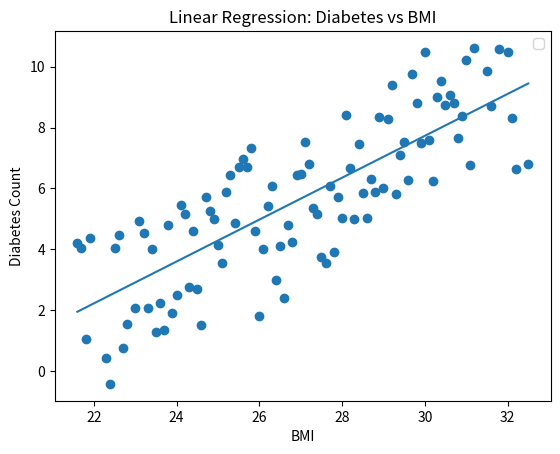

Source code (Python):
import matplotlib.pyplot as plt
import math
# We will assume the relationship between Y and X as linear so we can write 
# Y = a + b.X + e
patients_data = {
1:  {'diabetes_count': 2, 'bmi': 26.5},2: {'diabetes_count': 5, 'bmi': 30.2},3: {'diabetes_count': 3, 'bmi': 22.8},
4:  {'diabetes_count': 7, 'bmi': 28.1},5: {'diabetes_count': 4, 'bmi': 24.7},6: {'diabetes_count': 8, 'bmi': 31.0},
7:  {'diabetes_count': 6, 'bmi': 27.3},8: {'diabetes_count': 9, 'bmi': 29.5},9: {'diabetes_count': 3, 'bmi': 23.9},
10: {'diabetes_count': 5, 'bmi': 25.6},11: {'diabetes_count': 7, 'bmi': 28.9},12: {'diabetes_count': 2, 'bmi': 21.7},
13: {'diabetes_count': 9, 'bmi': 32.1},14: {'diabetes_count': 4, 'bmi': 26.0},15: {'diabetes_count': 3, 'bmi': 24.3},
16: {'diabetes_count': 8, 'bmi': 29.1},17: {'diabetes_count': 6, 'bmi': 27.6},18: {'diabetes_count': 3, 'bmi': 23.4},
19: {'diabetes_count': 9, 'bmi': 30.7},20: {'diabetes_count': 5, 'bmi': 25.0},21: {'diabetes_count': 7, 'bmi': 28.4},
22: {'diabetes_count': 2, 'bmi': 22.5},23: {'diabetes_count': 9, 'bmi': 31.5},24: {'diabetes_count': 6, 'bmi': 26.8},
25: {'diabetes_count': 4, 'bmi': 24.1},26: {'diabetes_count': 8, 'bmi': 29.8},27: {'diabetes_count': 6, 'bmi': 27.1},
28: {'diabetes_count': 3, 'bmi': 23.7},29: {'diabetes_count': 9, 'bmi': 30.4},30: {'diabetes_count': 5, 'bmi': 25.4},
31: {'diabetes_count': 7, 'bmi': 28.7},
32: {'diabetes_count': 2, 'bmi': 21.9},33: {'diabetes_count': 9, 'bmi': 32.5},34: {'diabetes_count': 4, 'bmi': 26.2},
35: {'diabetes_count': 3, 'bmi': 24.5},36: {'diabetes_count': 8, 'bmi': 29.3},37: {'diabetes_count': 6, 'bmi': 27.8},
38: {'diabetes_count': 3, 'bmi': 23.2},39: {'diabetes_count': 9, 'bmi': 31.1},40: {'diabetes_count': 5, 'bmi': 25.2},
41: {'diabetes_count': 7, 'bmi': 28.6},42: {'diabetes_count': 2, 'bmi': 22.7},43: {'diabetes_count': 9, 'bmi': 30.9},
44: {'diabetes_count': 4, 'bmi': 26.4},45: {'diabetes_count': 3, 'bmi': 24.0},46: {'diabetes_count': 8, 'bmi': 29.0},
47: {'diabetes_count': 6, 'bmi': 27.4},48: {'diabetes_count': 3, 'bmi': 23.5},49: {'diabetes_count': 9, 'bmi': 30.6},
50: {'diabetes_count': 5, 'bmi': 25.5},51: {'diabetes_count': 7, 'bmi': 28.3},52: {'diabetes_count': 2, 'bmi': 22.3},
53: {'diabetes_count': 9, 'bmi': 31.8},54: {'diabetes_count': 6, 'bmi': 26.9},55: {'diabetes_count': 4, 'bmi': 24.2},
56: {'diabetes_count': 8, 'bmi': 29.6},57: {'diabetes_count': 6, 'bmi': 27.2},58: {'diabetes_count': 3, 'bmi': 23.8},
59: {'diabetes_count': 9, 'bmi': 30.3},60: {'diabetes_count': 5, 'bmi': 25.3},61: {'diabetes_count': 7, 'bmi': 28.8},
63: {'diabetes_count': 9, 'bmi': 32.2},64: {'diabetes_count': 4, 'bmi': 26.1},65: {'diabetes_count': 3, 'bmi': 24.4},
66: {'diabetes_count': 8, 'bmi': 29.2},76: {'diabetes_count': 8, 'bmi': 29.4},62: {'diabetes_count': 2, 'bmi': 21.8},
67: {'diabetes_count': 6, 'bmi': 27.7},68: {'diabetes_count': 3, 'bmi': 23.3},69: {'diabetes_count': 9, 'bmi': 31.2},
70: {'diabetes_count': 5, 'bmi': 25.1},71: {'diabetes_count': 7, 'bmi': 28.5},72: {'diabetes_count': 2, 'bmi': 22.6},
73: {'diabetes_count': 9, 'bmi': 30.8},74: {'diabetes_count': 4, 'bmi': 26.6},75: {'diabetes_count': 3, 'bmi': 24.6},
77: {'diabetes_count': 6, 'bmi': 27.0},78: {'diabetes_count': 3, 'bmi': 23.6},79: {'diabetes_count': 9, 'bmi': 30.5},
80: {'diabetes_count': 5, 'bmi': 25.7},81: {'diabetes_count': 7, 'bmi': 28.2},82: {'diabetes_count': 2, 'bmi': 22.4},
83: {'diabetes_count': 9, 'bmi': 31.6},84: {'diabetes_count': 4, 'bmi': 26.7},85: {'diabetes_count': 3, 'bmi': 24.9},
86: {'diabetes_count': 8, 'bmi': 29.7},87: {'diabetes_count': 6, 'bmi': 27.5},88: {'diabetes_count': 3, 'bmi': 23.1},
89: {'diabetes_count': 9, 'bmi': 30.1},90: {'diabetes_count': 5, 'bmi': 25.8},91: {'diabetes_count': 7, 'bmi': 28.0},
92: {'diabetes_count': 2, 'bmi': 21.6},93: {'diabetes_count': 9, 'bmi': 32.0},94: {'diabetes_count': 4, 'bmi': 26.3},
95: {'diabetes_count': 3, 'bmi': 24.8},96: {'diabetes_count': 8, 'bmi': 29.9},97: {'diabetes_count': 6, 'bmi': 27.9},
98: {'diabetes_count': 3, 'bmi': 23.0},99: {'diabetes_count': 9, 'bmi': 30.0},100: {'diabetes_count': 5, 'bmi': 25.9}
}
############################################################
import random
noise_level = 2.5      
for patient in patients_data.values():                  # We are doing this so that our data looks more scattered(that is where ml helps)
    noise = random.uniform(-noise_level, noise_level)
    patient["diabetes_count"] += noise
###########################################################
sum1 , sum2 = 0 , 0
for i in range(1,len(patients_data)+1):
    sum1 += patients_data[i]["bmi"]
    sum2 += patients_data[i]["diabetes_count"]
X_bar = sum1 / len(patients_data)
Y_bar = sum2 / len(patients_data)
n , p , q = 0 , 0 , 0
for i in range(1,len(patients_data)+1):
    n += (patients_data[i]["bmi"] - X_bar)* (patients_data[i]["diabetes_count"] - Y_bar) 
    p += (patients_data[i]["bmi"] -X_bar)**2
    q += (patients_data[i]["diabetes_count"] - Y_bar) ** 2
b = n / p 
a = Y_bar - b* X_bar
####################### Calculaitng correlation and errors
r = n / (math.sqrt(p*q))
error = 0
for i in patients_data :
    error += (patients_data[i]["diabetes_count"] - (a + b * patients_data[i]["bmi"]))**2    # Squared errror
mse = error / len(patients_data)                                                            # Mean squared error
# Extract X and Y
X = [patients_data[i]["bmi"] for i in patients_data]
Y = [patients_data[i]["diabetes_count"] for i in patients_data]
# Regression line values
X_line = sorted(X)
Y_line = [a + b*x for x in X_line]
# Plot
threshold = 0.5
#Assesing the accuracy of model with the help of correlation 
if abs(r) < threshold:
    print("Not a strong linear relationship. Regression not reliable.")
else:
    print("Strong linear relationship. Plotting regression line...")
    # plotting code here
    plt.scatter(X, Y)
    plt.plot(X_line, Y_line)
    plt.xlabel("BMI")
    plt.ylabel("Diabetes Count")
    print( r , mse)
    plt.title("Linear Regression: Diabetes vs BMI")
    plt.legend()
    plt.show()
    print("is it this?")
